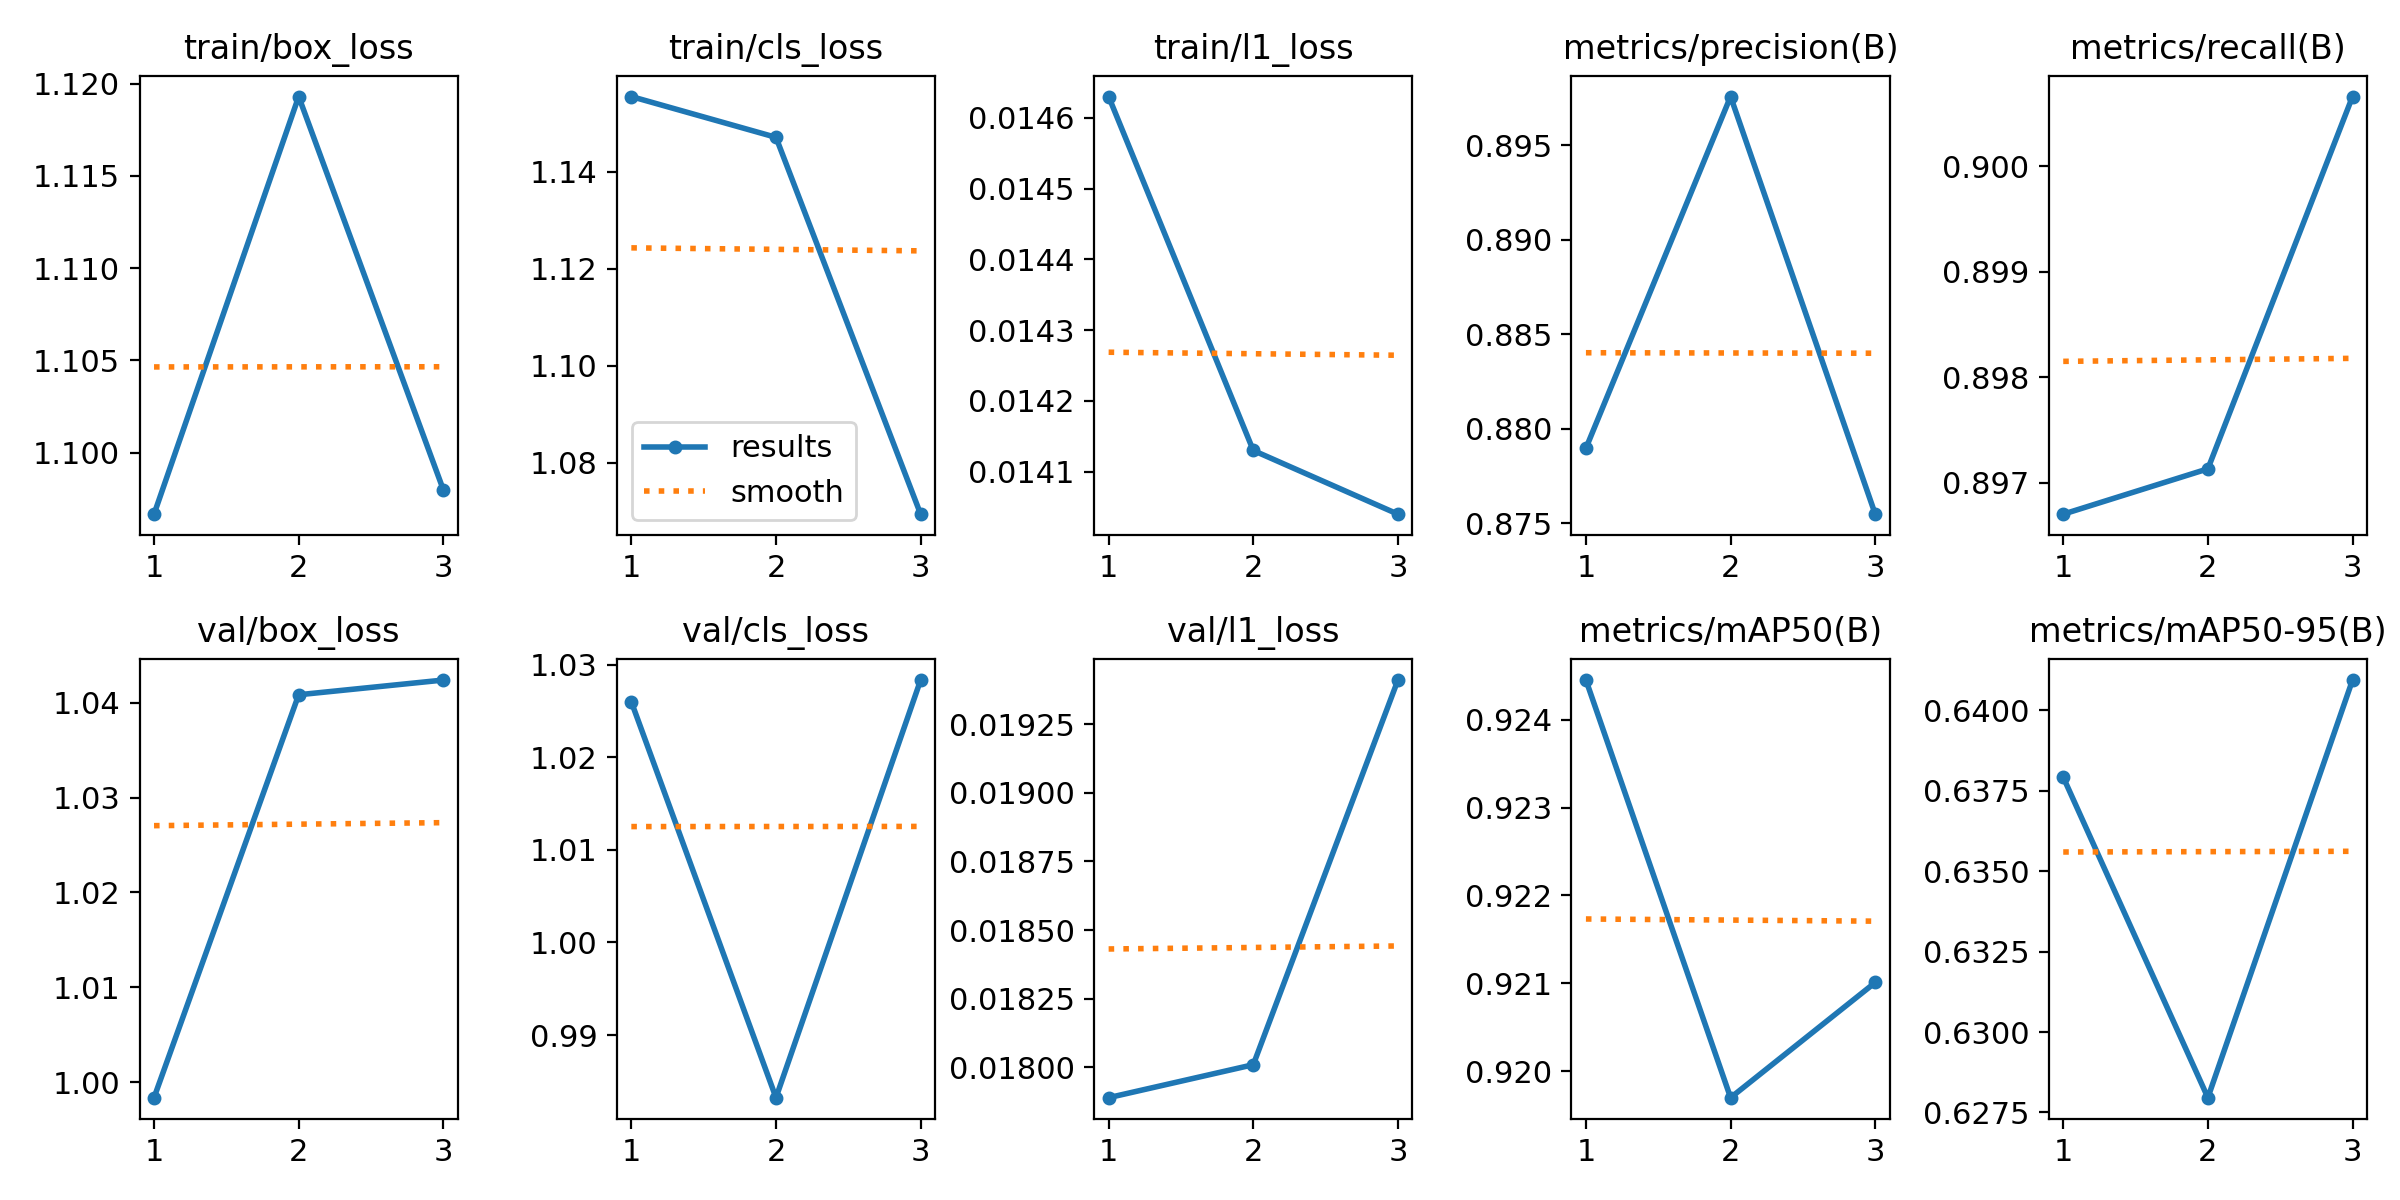

The data file committed next to this chart (first rows):
epoch, time, train/box_loss, train/cls_loss, train/l1_loss, metrics/precision(B), metrics/recall(B), metrics/mAP50(B), metrics/mAP50-95(B), val/box_loss, val/cls_loss, val/l1_loss, lr/pg0, lr/pg1, lr/pg2
1, 358.4, 1.097, 1.156, 0.01463, 0.879, 0.8967, 0.9244, 0.6379, 0.9984, 1.026, 0.01789, 0.0007032, 0.0007032, 0.0007032
2, 712.6, 1.119, 1.147, 0.01413, 0.8976, 0.8971, 0.9197, 0.628, 1.041, 0.9832, 0.01801, 0.0009687, 0.0009687, 0.0009687
3, 1079, 1.098, 1.069, 0.01404, 0.8755, 0.9007, 0.921, 0.6409, 1.042, 1.028, 0.01941, 0.000524, 0.000524, 0.000524
